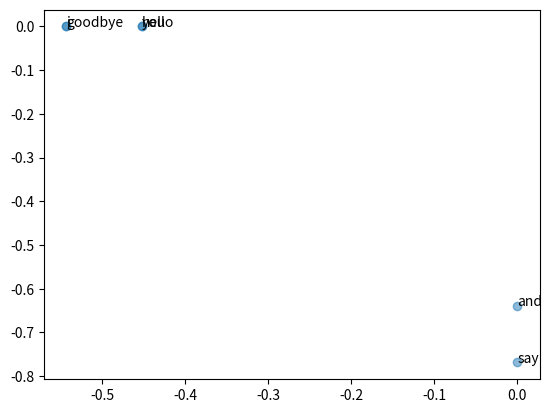

Generate this figure with matplotlib:
import sys
sys.path.append('..')
import os
import numpy as np
import matplotlib.pyplot as plt

def preprocess(text):
    

    text=text.lower()
    text = text.replace('.',' .')
    words = text.split(' ')

    word_to_id = {}
    id_to_word = {}
    for word in words:
        if word not in word_to_id:
            new_id = len(word_to_id)
            word_to_id[word] = new_id
            id_to_word[new_id] = word

    corpus = np.array([word_to_id[w] for w in words])

    return corpus, word_to_id, id_to_word 

text = "You say Goodbye and I say hello"
corpus, word_to_id, id_to_word = preprocess(text)

# print(corpus)
# print("="*30)
# print(word_to_id)
# print("="*30)
# print(id_to_word)
# print("="*30)

"""
각 단어의 맥락에 포함되는 단어의 빈도를 표로 정리
"""

# C= np.array([
#     [0,1,0,0,0,0,0]
#     ,[1,0,1,0,1,1,0]
#     ,[0,1,0,1,0,0,0]
#     ,[0,0,1,0,1,0,0]
#     ,[0,1,0,1,0,0,0]
#     ,[0,1,0,0,0,0,1]
#     ,[0,0,0,0,0,1,0]
# ],dtype=int)

# print(C[0])
# print(C[4])

"""위의 동시 발생 행렬을 자동으로 만들어보자"""

def create_co_matrix(corpus,vocab_size,window_size =1 ):
    corpus_size = len(corpus)
    co_matrix = np.zeros((vocab_size, vocab_size), dtype=int)

    for idx,word_id in enumerate(corpus):
        for i in range(1,window_size+1):
            left_idx = idx - i
            right_idx = idx + i

            if left_idx >= 0 :
                left_word_id = corpus[left_idx]
                co_matrix[word_id, left_word_id]+=i

            if right_idx < corpus_size:
                right_word_id = corpus[right_idx]
                co_matrix[word_id,right_word_id] += 1

    return co_matrix

#인수로 제로벡터가 들어올 수 있으므로 작은 값을 더해줌으로써 '0으로 나누기' 문제를 해결
def cos_similarity(x,y,eps=1e-8):
    nx = x / np.sqrt(np.sum(x**2)+eps)
    ny = y / np.sqrt(np.sum(y**2)+eps)
    return np.dot(nx,ny)

vocab_size = len(word_to_id)
C=create_co_matrix(corpus, vocab_size)

c0 = C[word_to_id['you']]
c1 = C[word_to_id['i']]
print(f'코사인 유사도  {cos_similarity(c0,c1)}')


def most_similar(query, word_to_id, id_to_word, word_matrix, top=5):
    '''유사 단어 검색

    :param query: 쿼리(텍스트)
    :param word_to_id: 단어에서 단어 ID로 변환하는 딕셔너리
    :param id_to_word: 단어 ID에서 단어로 변환하는 딕셔너리
    :param word_matrix: 단어 벡터를 정리한 행렬. 각 행에 해당 단어 벡터가 저장되어 있다고 가정한다.
    :param top: 상위 몇 개까지 출력할 지 지정
    '''
    if query not in word_to_id:
        print('%s(을)를 찾을 수 없습니다.' % query)
        return

    print('\n[query] ' + query)
    query_id = word_to_id[query]
    query_vec = word_matrix[query_id]

    # 코사인 유사도 계산
    vocab_size = len(id_to_word)

    similarity = np.zeros(vocab_size)
    for i in range(vocab_size):
        similarity[i] = cos_similarity(word_matrix[i], query_vec)

    # 코사인 유사도를 기준으로 내림차순으로 출력
    count = 0
    for i in (-1 * similarity).argsort():
        if id_to_word[i] == query:
            continue
        print(' %s: %s' % (id_to_word[i], similarity[i]))

        count += 1
        if count >= top:
            return

print("\n You와 가장 유사한 단어 5개는 ?")
most_similar('you',word_to_id,id_to_word,C, top=5)

"""
컴퓨터에게 자연어를 이해 시키는 방법 중에 하나인 통계 방법, 

you 와 i는 인칭대명사라서 납득이 되지만, goodbye와 hello가 유사도가 높다는 것은 이해하기 힘들다.
"""


"""
그 이유는 '동시'발생 행렬 때문인데, 위의 예시는 글이 짧지만 실제로 처리하게될 텍스트는 장문이다. 영어의 특성을 고려했을 때 ( 영어 작문시 paraphrase를 하므로) 
동시 발생 행렬을 그대로 사용한다면 자연어를 이해시키고자 하는 우리의 목적은 실패할 공산이 크다.
"""

"""
위의 문제를 해결하기 위해 점별 상호정보량(Pointwise Mutual Information)라는 척도를 사용


x와 y가 동시에 일어날 확률을 x가 일어날 확률과 y가 일어날 확률을 곱한 값으로 나눈다. 자세한건은 

CBOW에서 더 자세히 
"""

def ppmi(C, verbose=False, eps = 1e-8):
    '''PPMI(점별 상호정보량) 생성
    :param C: 동시발생 행렬
    :param verbose: 진행 상황을 출력할지 여부
    :return:
    '''
        
    M = np.zeros_like(C, dtype=np.float32)
    N = np.sum(C)
    S = np.sum(C,axis=0)
    total = C.shape[0]*C.shape[1]
    cnt = 0

    for i in range(C.shape[0]):
        for j in range(C.shape[1]):
            pmi = np.log2(C[i,j]*N / (S[j]*S[i])+eps)
            M[i,j] = max(0,pmi)

            if verbose :
                cnt +=1
                if cnt % (total//100+1) ==0:
                    print("%.1f%%완료 " % (100*cnt/total))

    return M

W = ppmi(C)

np.set_printoptions(precision=3)
print('동시발생행렬')
print(C)
print("="*50)
print('ppmi')
print(W)

"""
조금 더 나아지긴 했지만, 문제는 말뭉치가 커질수록 차원이 더 커진다는 것

그래서 차원 감소 Dimensionality Reduction

그 대표적인 방법이 특잇값 분해 SVD Singular Value Decomposition
"""


U, S, V = np.linalg.svd(W)


print('동시발생행렬')
print(C[0])
print("="*50)
print('ppmi')
print(W[0])
print("="*50)
print(U)
print("="*50)
print(U[0, :2]) # SVD


for word, word_id in word_to_id.items():
    plt.annotate(word, (U[word_id,0],U[word_id,1]))
plt.scatter(U[:,0],U[:,1],alpha=0.5)
# plt.show()

"""
작은 말뭉치말고 어느 정도 큰 말뭉치를 사용해보자 

PTB Penn TreeBank
"""